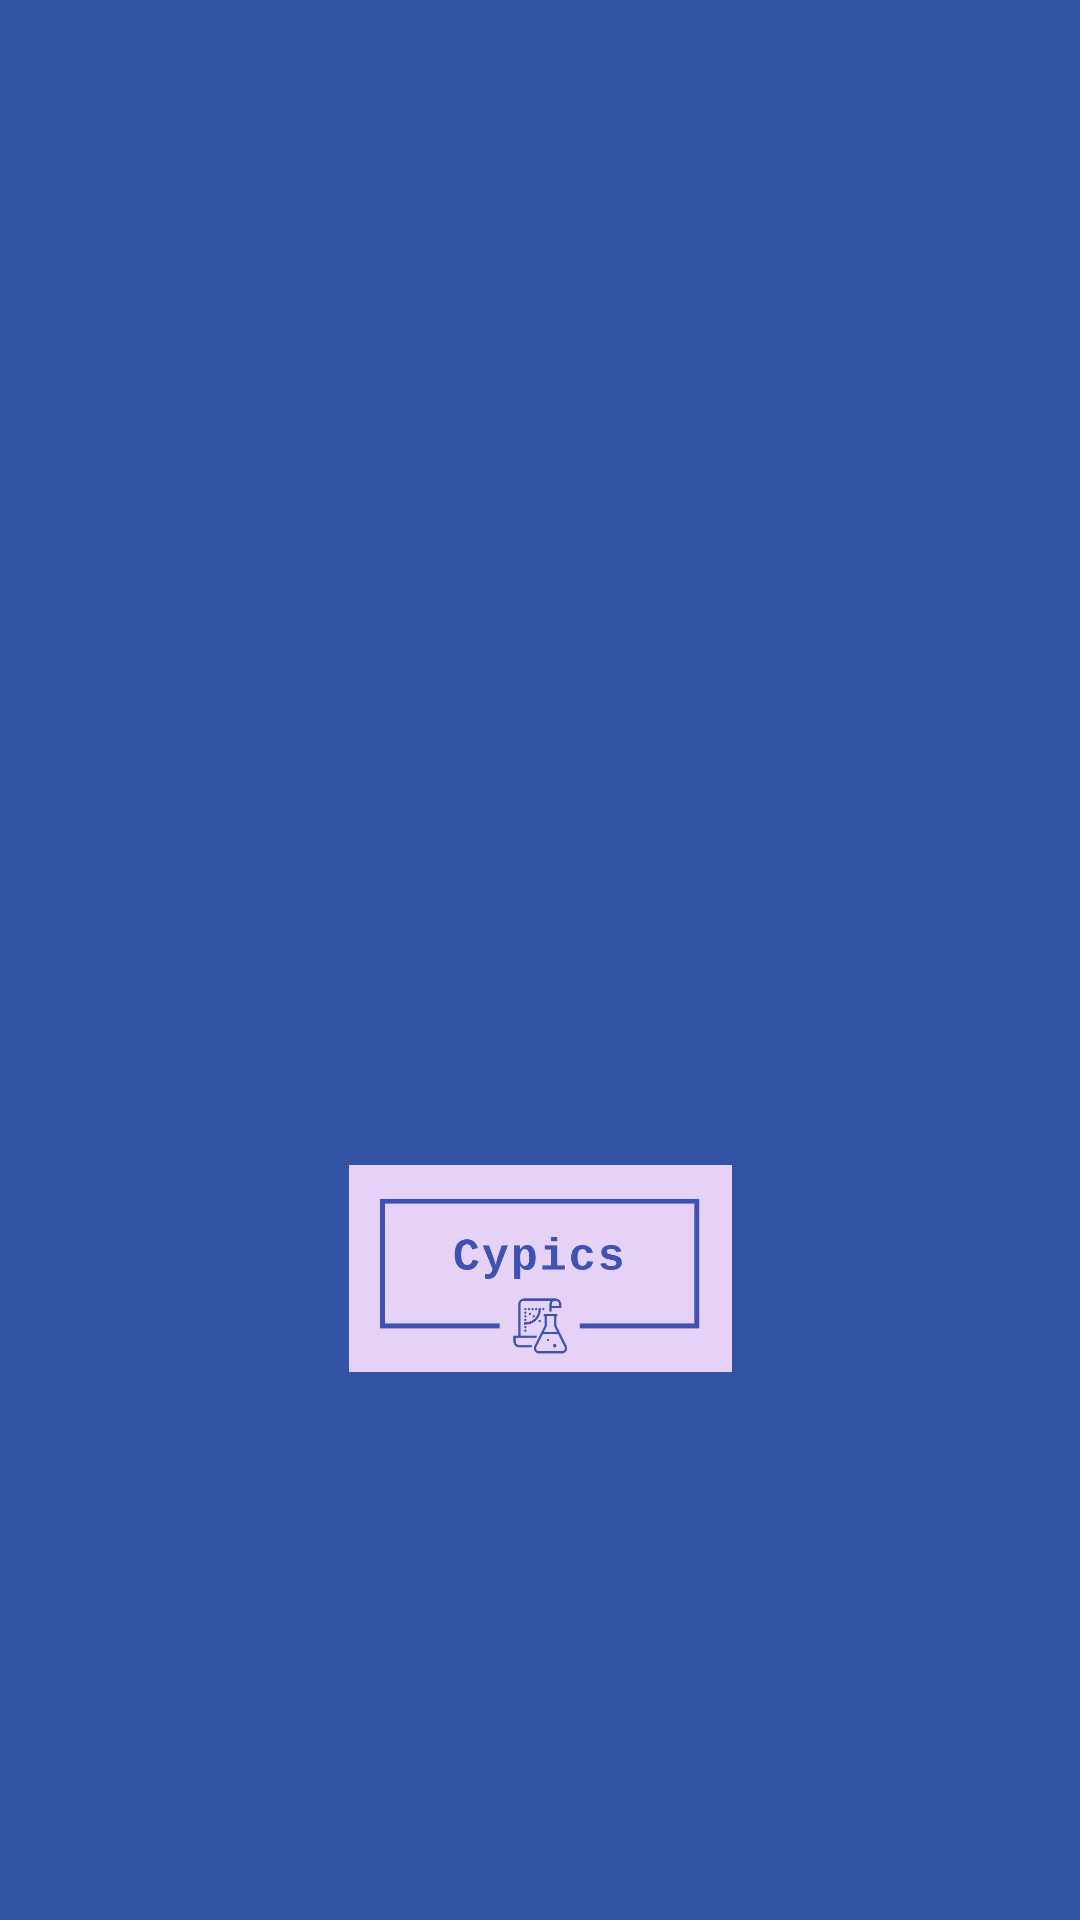

Write the Android layout XML for this screen, with the resource values it uses.
<!-- AndroidManifest.xml: application theme Theme.Cypics -->
<!-- res/layout/activity_splash.xml -->
<?xml version="1.0" encoding="utf-8"?>
<androidx.constraintlayout.motion.widget.MotionLayout xmlns:android="http://schemas.android.com/apk/res/android"
    xmlns:app="http://schemas.android.com/apk/res-auto"
    xmlns:tools="http://schemas.android.com/tools"
    android:layout_width="match_parent"
    android:layout_height="match_parent"
    android:background="#E5D2F6"
    app:layoutDescription="@xml/activity_splash_scene"
    tools:context=".SplashActivity">

    <androidx.constraintlayout.widget.ConstraintLayout
        android:id="@+id/constraintLayout"
        android:layout_width="150dp"
        android:layout_height="150dp"
        android:background="@drawable/bg"
        app:layout_constraintBottom_toBottomOf="@+id/imageView7"
        app:layout_constraintEnd_toEndOf="@+id/imageView7"
        app:layout_constraintStart_toStartOf="@+id/imageView7"
        app:layout_constraintTop_toTopOf="@+id/imageView7"
        app:layout_constraintVertical_bias="1.0" />

    <ImageView
        android:id="@+id/imageView5"
        android:layout_width="129dp"
        android:layout_height="69dp"
        app:layout_constraintBottom_toBottomOf="parent"
        app:layout_constraintEnd_toEndOf="parent"
        app:layout_constraintStart_toStartOf="parent"
        app:layout_constraintTop_toBottomOf="@+id/imageView7"
        app:layout_constraintVertical_bias="0.142"
        app:srcCompat="@drawable/text" />

    <ImageView
        android:id="@+id/imageView7"
        android:layout_width="165dp"
        android:layout_height="162dp"
        android:layout_marginTop="196dp"
        app:layout_constraintEnd_toEndOf="parent"
        app:layout_constraintHorizontal_bias="0.497"
        app:layout_constraintStart_toStartOf="parent"
        app:layout_constraintTop_toTopOf="parent"
        app:srcCompat="@drawable/logo" />


</androidx.constraintlayout.motion.widget.MotionLayout>
<!-- resources referenced by this layout -->
<resources>
  <!-- drawable bg (drawable) -->
  <?xml version="1.0" encoding="utf-8"?>
  <shape xmlns:android="http://schemas.android.com/apk/res/android">
      <solid android:color="#3252A4"/>
      <corners android:radius="500dp"/>
  </shape>
  <!-- drawable logo: png bitmap (drawable, 207911 bytes) -->
  <!-- drawable text: png bitmap (drawable, 14479 bytes) -->
  <style name="Theme.Cypics" parent="Theme.MaterialComponents.DayNight.DarkActionBar">
          
          <item name="colorPrimary">@color/purple_500</item>
          <item name="colorPrimaryVariant">@color/purple_700</item>
          <item name="colorOnPrimary">@color/white</item>
          
          <item name="colorSecondary">@color/teal_200</item>
          <item name="colorSecondaryVariant">@color/teal_700</item>
          <item name="colorOnSecondary">@color/black</item>
          
          <item name="android:statusBarColor" tools:targetApi="l">?attr/colorPrimaryVariant</item>
          
      </style>
  <color name="purple_500">#FF6200EE</color>
  <color name="purple_700">#FF3700B3</color>
  <color name="white">#FFFFFFFF</color>
  <color name="teal_200">#FF03DAC5</color>
  <color name="teal_700">#FF018786</color>
  <color name="black">#FF000000</color>
</resources>
